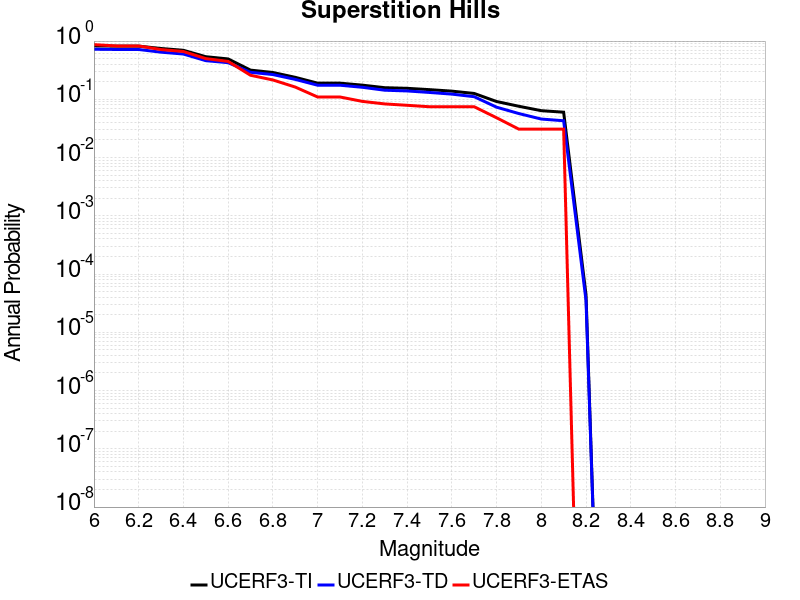

The file beside this chart, header and first rows:
Magnitude, UCERF3-TI Prob, UCERF3-TD Prob, UCERF3-ETAS Prob
6.0, 0.8253, 0.7235, 0.8684
6.1, 0.8187, 0.7169, 0.8246
6.2, 0.8187, 0.7169, 0.8246
6.3, 0.7452, 0.6444, 0.7149
6.4, 0.6943, 0.5989, 0.6623
6.5, 0.5389, 0.4609, 0.5
6.6, 0.4933, 0.4255, 0.4474
6.7, 0.317, 0.2909, 0.2588
6.8, 0.2888, 0.2661, 0.2149
6.9, 0.2385, 0.2198, 0.1623
7.0, 0.1893, 0.1746, 0.1096
7.1, 0.1893, 0.1746, 0.1096
7.2, 0.175, 0.1608, 0.09211
7.3, 0.1583, 0.1433, 0.08333
7.4, 0.1545, 0.1392, 0.07895
7.5, 0.1466, 0.1311, 0.07456
7.6, 0.1382, 0.1228, 0.07456
7.7, 0.1261, 0.1109, 0.07456
7.8, 0.0917, 0.07329, 0.04825
7.9, 0.07592, 0.05693, 0.0307
8.0, 0.06381, 0.04583, 0.0307
8.1, 0.06008, 0.04285, 0.0307
8.2, 4.48371E-5, 3.5560635E-5, 0.0
